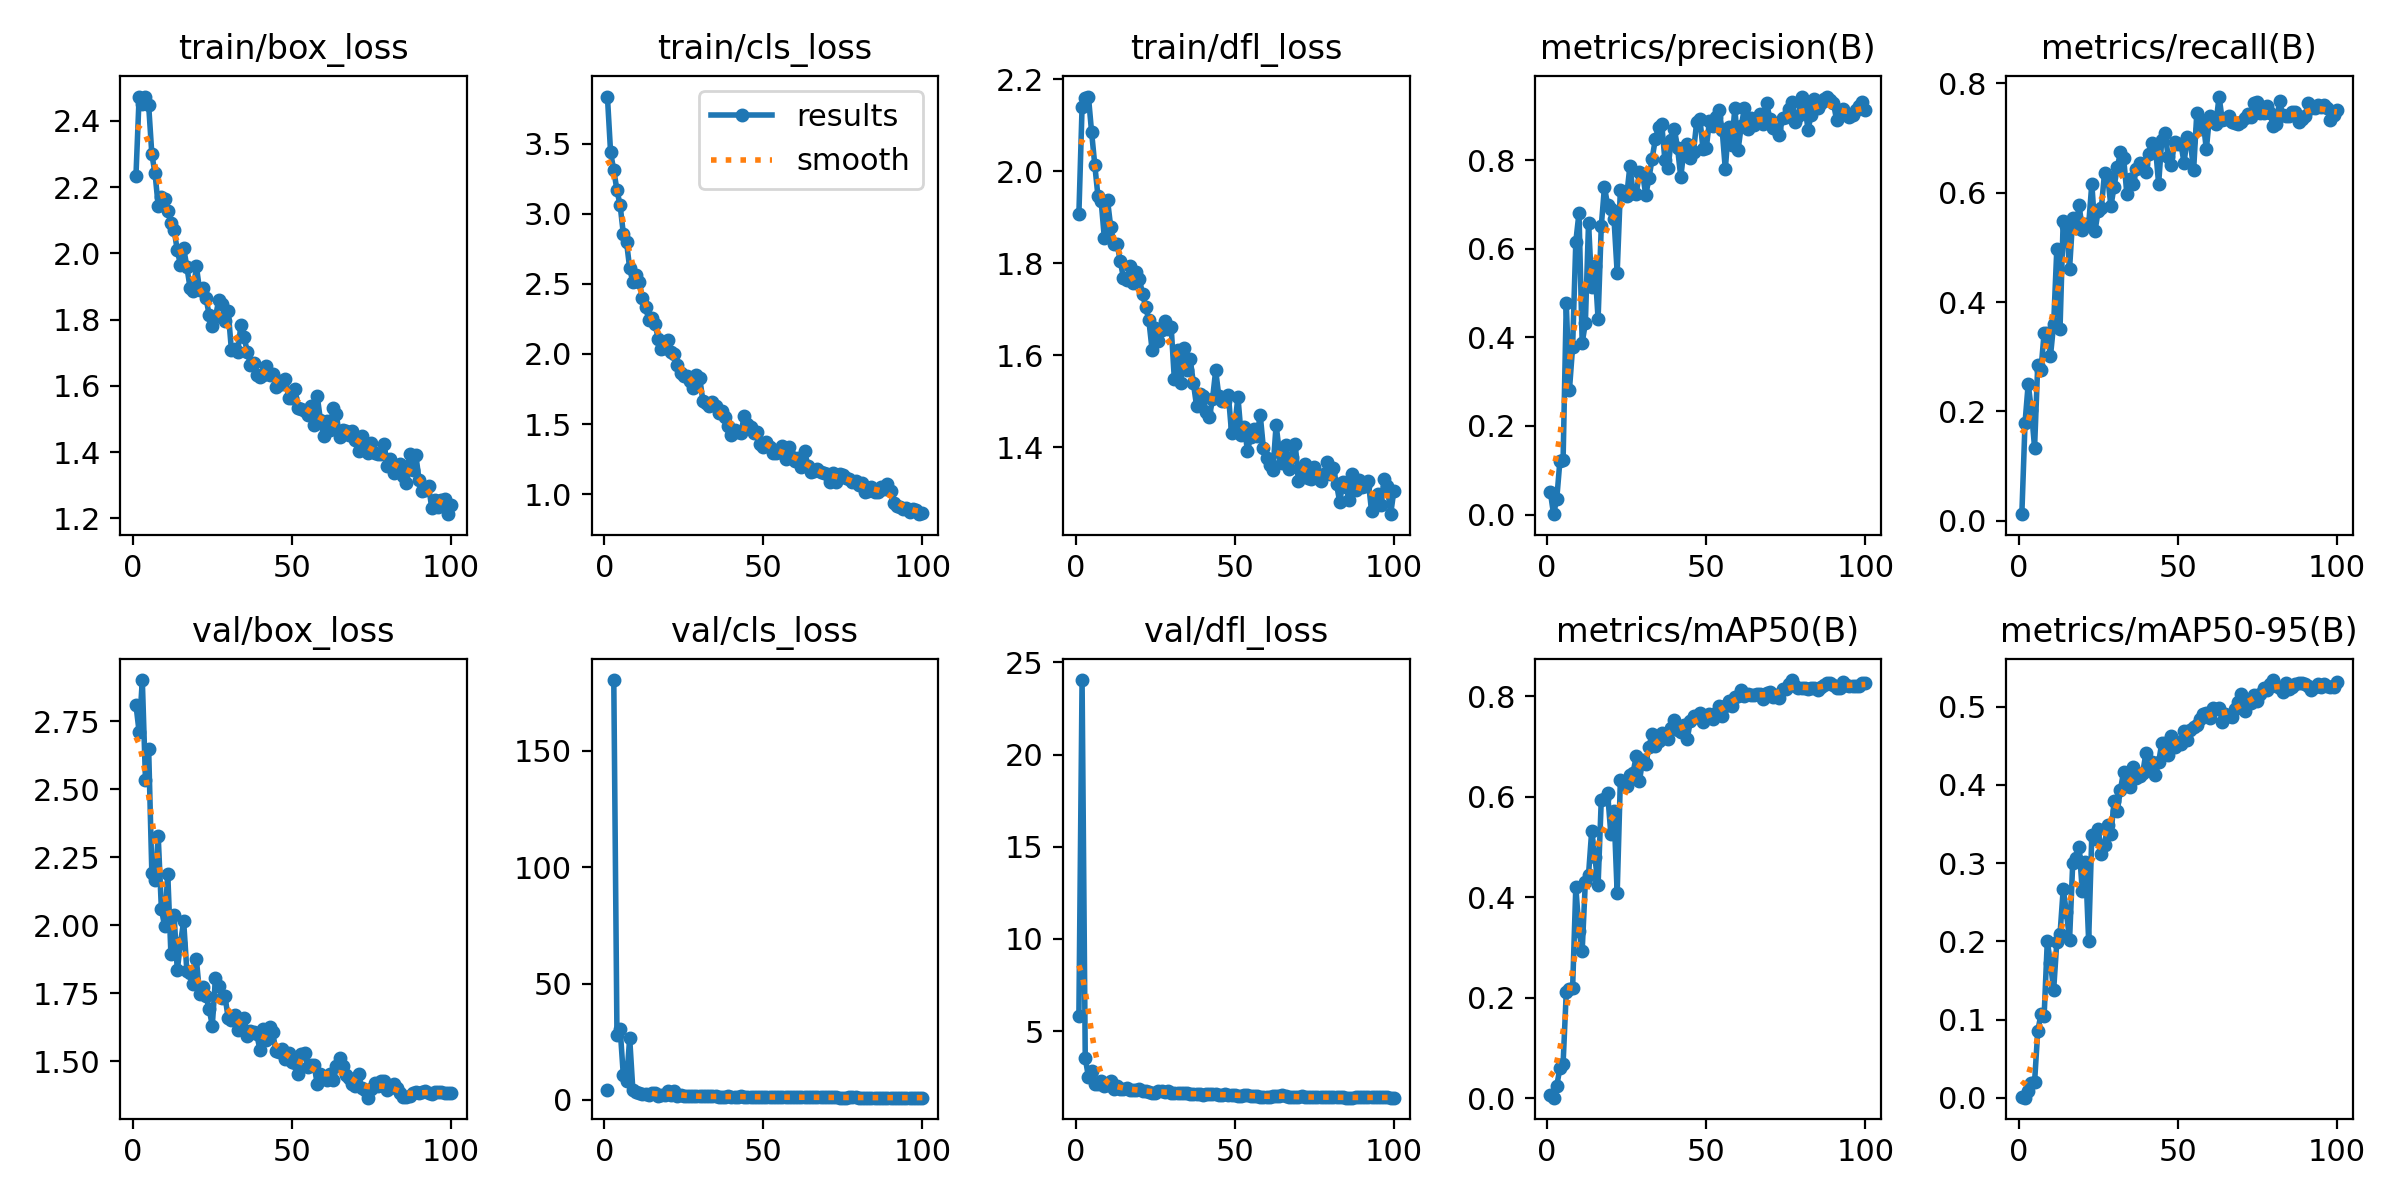

Values plotted in this chart, from the file beside it:
epoch, time, train/box_loss, train/cls_loss, train/dfl_loss, metrics/precision(B), metrics/recall(B), metrics/mAP50(B), metrics/mAP50-95(B), val/box_loss, val/cls_loss, val/dfl_loss, lr/pg0, lr/pg1, lr/pg2
1, 78.2, 2.233, 3.836, 1.908, 0.05084, 0.01181, 0.00644, 0.00132, 2.812, 4.258, 5.841, 0.07056, 0.003272, 0.003272
2, 163.6, 2.473, 3.437, 2.14, 0.00088, 0.1788, 0.00068, 0.00024, 2.711, inf, 24.04, 0.04055, 0.006603, 0.006603
3, 270.1, 2.45, 3.31, 2.159, 0.03469, 0.2502, 0.02409, 0.0088, 2.902, 180.3, 3.546, 0.01055, 0.009929, 0.009929
4, 343.5, 2.472, 3.167, 2.162, 0.1213, 0.2022, 0.05946, 0.01866, 2.534, 28.07, 2.507, 0.009978, 0.009978, 0.009978
5, 400.7, 2.447, 3.06, 2.084, 0.1231, 0.1336, 0.06829, 0.02001, 2.647, 30.66, 2.854, 0.009961, 0.009961, 0.009961
6, 478.8, 2.299, 2.858, 2.014, 0.4769, 0.2849, 0.2113, 0.08517, 2.192, 10.55, 2.119, 0.009939, 0.009939, 0.009939
7, 588.3, 2.241, 2.801, 1.945, 0.2821, 0.275, 0.218, 0.1066, 2.168, 7.949, 2.106, 0.009912, 0.009912, 0.009912
8, 659, 2.143, 2.61, 1.935, 0.3793, 0.3431, 0.2198, 0.1042, 2.328, 26.51, 2.277, 0.009881, 0.009881, 0.009881
9, 734.4, 2.169, 2.511, 1.855, 0.6163, 0.3432, 0.4205, 0.2002, 2.06, 4.237, 2.009, 0.009844, 0.009844, 0.009844
10, 812.7, 2.165, 2.565, 1.937, 0.681, 0.3012, 0.3332, 0.1721, 1.998, 3.583, 2.083, 0.009803, 0.009803, 0.009803
11, 878.1, 2.129, 2.511, 1.879, 0.3877, 0.3594, 0.2936, 0.1381, 2.189, 2.866, 2.317, 0.009758, 0.009758, 0.009758
12, 953.7, 2.091, 2.401, 1.842, 0.432, 0.4978, 0.4309, 0.1994, 1.893, 2.615, 1.844, 0.009707, 0.009707, 0.009707
13, 1031, 2.071, 2.333, 1.843, 0.6587, 0.3506, 0.4449, 0.2089, 2.037, 2.761, 2.036, 0.009652, 0.009652, 0.009652
14, 1097, 2.009, 2.244, 1.805, 0.5143, 0.5484, 0.5327, 0.2669, 1.835, 2.23, 1.848, 0.009593, 0.009593, 0.009593
15, 1191, 1.965, 2.259, 1.769, 0.5609, 0.5388, 0.4794, 0.2375, 1.935, 2.836, 1.882, 0.009529, 0.009529, 0.009529
16, 1259, 2.015, 2.21, 1.763, 0.4413, 0.4608, 0.4239, 0.2019, 2.015, 2.9, 1.919, 0.00946, 0.00946, 0.00946
17, 1347, 1.96, 2.108, 1.794, 0.6506, 0.5538, 0.5935, 0.3004, 1.833, 1.769, 1.829, 0.009388, 0.009388, 0.009388
18, 1434, 1.896, 2.036, 1.757, 0.7397, 0.5357, 0.5946, 0.3062, 1.825, 1.92, 1.787, 0.009311, 0.009311, 0.009311
19, 1515, 1.885, 2.044, 1.781, 0.6989, 0.5776, 0.6068, 0.3213, 1.785, 2.065, 1.782, 0.009229, 0.009229, 0.009229
20, 1616, 1.96, 2.1, 1.767, 0.6896, 0.532, 0.5266, 0.2644, 1.875, 3.865, 1.87, 0.009144, 0.009144, 0.009144
21, 1685, 1.89, 2.015, 1.734, 0.6684, 0.5436, 0.5713, 0.3011, 1.749, 2.221, 1.771, 0.009055, 0.009055, 0.009055
22, 1754, 1.894, 1.999, 1.705, 0.5461, 0.5405, 0.4073, 0.201, 1.774, 4.031, 1.748, 0.008961, 0.008961, 0.008961
23, 1814, 1.867, 1.919, 1.676, 0.7324, 0.6167, 0.6326, 0.3366, 1.742, 1.791, 1.716, 0.008864, 0.008864, 0.008864
24, 1920, 1.815, 1.865, 1.612, 0.7291, 0.5298, 0.625, 0.3308, 1.693, 2.035, 1.649, 0.008763, 0.008763, 0.008763
25, 1994, 1.781, 1.846, 1.659, 0.7199, 0.5673, 0.6211, 0.3433, 1.632, 1.639, 1.631, 0.008658, 0.008658, 0.008658
26, 2055, 1.807, 1.844, 1.631, 0.787, 0.5729, 0.6428, 0.3115, 1.805, 1.846, 1.768, 0.00855, 0.00855, 0.00855
27, 2126, 1.859, 1.81, 1.656, 0.7264, 0.6363, 0.6479, 0.3239, 1.777, 1.568, 1.726, 0.008439, 0.008439, 0.008439
28, 2201, 1.848, 1.756, 1.675, 0.7245, 0.6288, 0.6808, 0.3485, 1.735, 1.639, 1.701, 0.008323, 0.008323, 0.008323
29, 2272, 1.797, 1.849, 1.657, 0.7727, 0.5752, 0.6312, 0.337, 1.74, 1.667, 1.723, 0.008205, 0.008205, 0.008205
30, 2342, 1.825, 1.831, 1.663, 0.7691, 0.6112, 0.6724, 0.379, 1.658, 1.572, 1.639, 0.008084, 0.008084, 0.008084
31, 2397, 1.71, 1.668, 1.549, 0.7214, 0.6461, 0.6654, 0.3669, 1.653, 1.532, 1.639, 0.00796, 0.00796, 0.00796
32, 2475, 1.711, 1.652, 1.611, 0.76, 0.6738, 0.6995, 0.394, 1.672, 1.532, 1.63, 0.007832, 0.007832, 0.007832
33, 2558, 1.702, 1.63, 1.54, 0.804, 0.6637, 0.7253, 0.417, 1.614, 1.481, 1.618, 0.007702, 0.007702, 0.007702
34, 2628, 1.784, 1.657, 1.617, 0.848, 0.5983, 0.7019, 0.4079, 1.629, 1.494, 1.64, 0.00757, 0.00757, 0.00757
35, 2714, 1.747, 1.628, 1.568, 0.8748, 0.6254, 0.7119, 0.3971, 1.658, 1.481, 1.646, 0.007435, 0.007435, 0.007435
36, 2791, 1.703, 1.581, 1.591, 0.8823, 0.6152, 0.7274, 0.4229, 1.595, 1.397, 1.569, 0.007297, 0.007297, 0.007297
37, 2858, 1.664, 1.595, 1.54, 0.801, 0.6425, 0.7212, 0.4088, 1.612, 1.387, 1.586, 0.007158, 0.007158, 0.007158
38, 2918, 1.669, 1.552, 1.49, 0.7829, 0.6545, 0.715, 0.4119, 1.608, 1.446, 1.569, 0.007016, 0.007016, 0.007016
39, 2985, 1.632, 1.488, 1.517, 0.8466, 0.6532, 0.7365, 0.4152, 1.599, 1.516, 1.605, 0.006872, 0.006872, 0.006872
40, 3052, 1.628, 1.421, 1.511, 0.8699, 0.6381, 0.7525, 0.441, 1.541, 1.379, 1.549, 0.006727, 0.006727, 0.006727
41, 3117, 1.634, 1.457, 1.477, 0.8269, 0.6716, 0.7328, 0.4213, 1.619, 1.41, 1.577, 0.00658, 0.00658, 0.00658
42, 3466, 1.659, 1.445, 1.465, 0.7619, 0.6914, 0.7288, 0.4298, 1.577, 1.423, 1.571, 0.006431, 0.006431, 0.006431
43, 3545, 1.632, 1.436, 1.504, 0.8251, 0.6835, 0.7436, 0.4128, 1.627, 1.504, 1.61, 0.006281, 0.006281, 0.006281
44, 3614, 1.637, 1.559, 1.567, 0.8366, 0.6162, 0.7146, 0.4288, 1.606, 1.454, 1.581, 0.00613, 0.00613, 0.00613
45, 3670, 1.595, 1.503, 1.511, 0.8045, 0.6972, 0.75, 0.454, 1.537, 1.399, 1.543, 0.005978, 0.005978, 0.005978
46, 3747, 1.616, 1.48, 1.5, 0.8198, 0.7089, 0.7607, 0.4538, 1.534, 1.299, 1.544, 0.005824, 0.005824, 0.005824
47, 3809, 1.605, 1.439, 1.501, 0.8868, 0.666, 0.7587, 0.4388, 1.546, 1.38, 1.564, 0.00567, 0.00567, 0.00567
48, 3871, 1.62, 1.444, 1.513, 0.8941, 0.6507, 0.7675, 0.4623, 1.507, 1.226, 1.534, 0.005516, 0.005516, 0.005516
49, 3930, 1.564, 1.359, 1.431, 0.8246, 0.6933, 0.7481, 0.4481, 1.532, 1.332, 1.516, 0.005361, 0.005361, 0.005361
50, 4295, 1.565, 1.338, 1.447, 0.8272, 0.6897, 0.7598, 0.4553, 1.499, 1.266, 1.513, 0.005205, 0.005205, 0.005205
51, 4372, 1.59, 1.371, 1.509, 0.888, 0.6889, 0.764, 0.4519, 1.496, 1.246, 1.501, 0.00505, 0.00505, 0.00505
52, 4440, 1.532, 1.34, 1.428, 0.8779, 0.6549, 0.7546, 0.4694, 1.452, 1.258, 1.482, 0.004895, 0.004895, 0.004895
53, 4496, 1.531, 1.295, 1.444, 0.8976, 0.7014, 0.7658, 0.4577, 1.526, 1.258, 1.529, 0.004739, 0.004739, 0.004739
54, 4551, 1.526, 1.296, 1.393, 0.9125, 0.6921, 0.7814, 0.4704, 1.532, 1.273, 1.532, 0.004584, 0.004584, 0.004584
55, 4617, 1.513, 1.299, 1.423, 0.8693, 0.6413, 0.7604, 0.4735, 1.48, 1.246, 1.493, 0.00443, 0.00443, 0.00443
56, 4685, 1.541, 1.34, 1.44, 0.7797, 0.7458, 0.7802, 0.4767, 1.487, 1.242, 1.501, 0.004276, 0.004276, 0.004276
57, 4756, 1.482, 1.249, 1.425, 0.8756, 0.7161, 0.7916, 0.4841, 1.487, 1.192, 1.489, 0.004122, 0.004122, 0.004122
58, 4831, 1.568, 1.338, 1.471, 0.8348, 0.7309, 0.7816, 0.4905, 1.417, 1.14, 1.441, 0.00397, 0.00397, 0.00397
59, 4901, 1.497, 1.264, 1.398, 0.9182, 0.6793, 0.799, 0.4917, 1.453, 1.152, 1.45, 0.003819, 0.003819, 0.003819
60, 4972, 1.448, 1.235, 1.377, 0.823, 0.7402, 0.7999, 0.4853, 1.441, 1.139, 1.446, 0.003669, 0.003669, 0.003669
... 40 more rows
